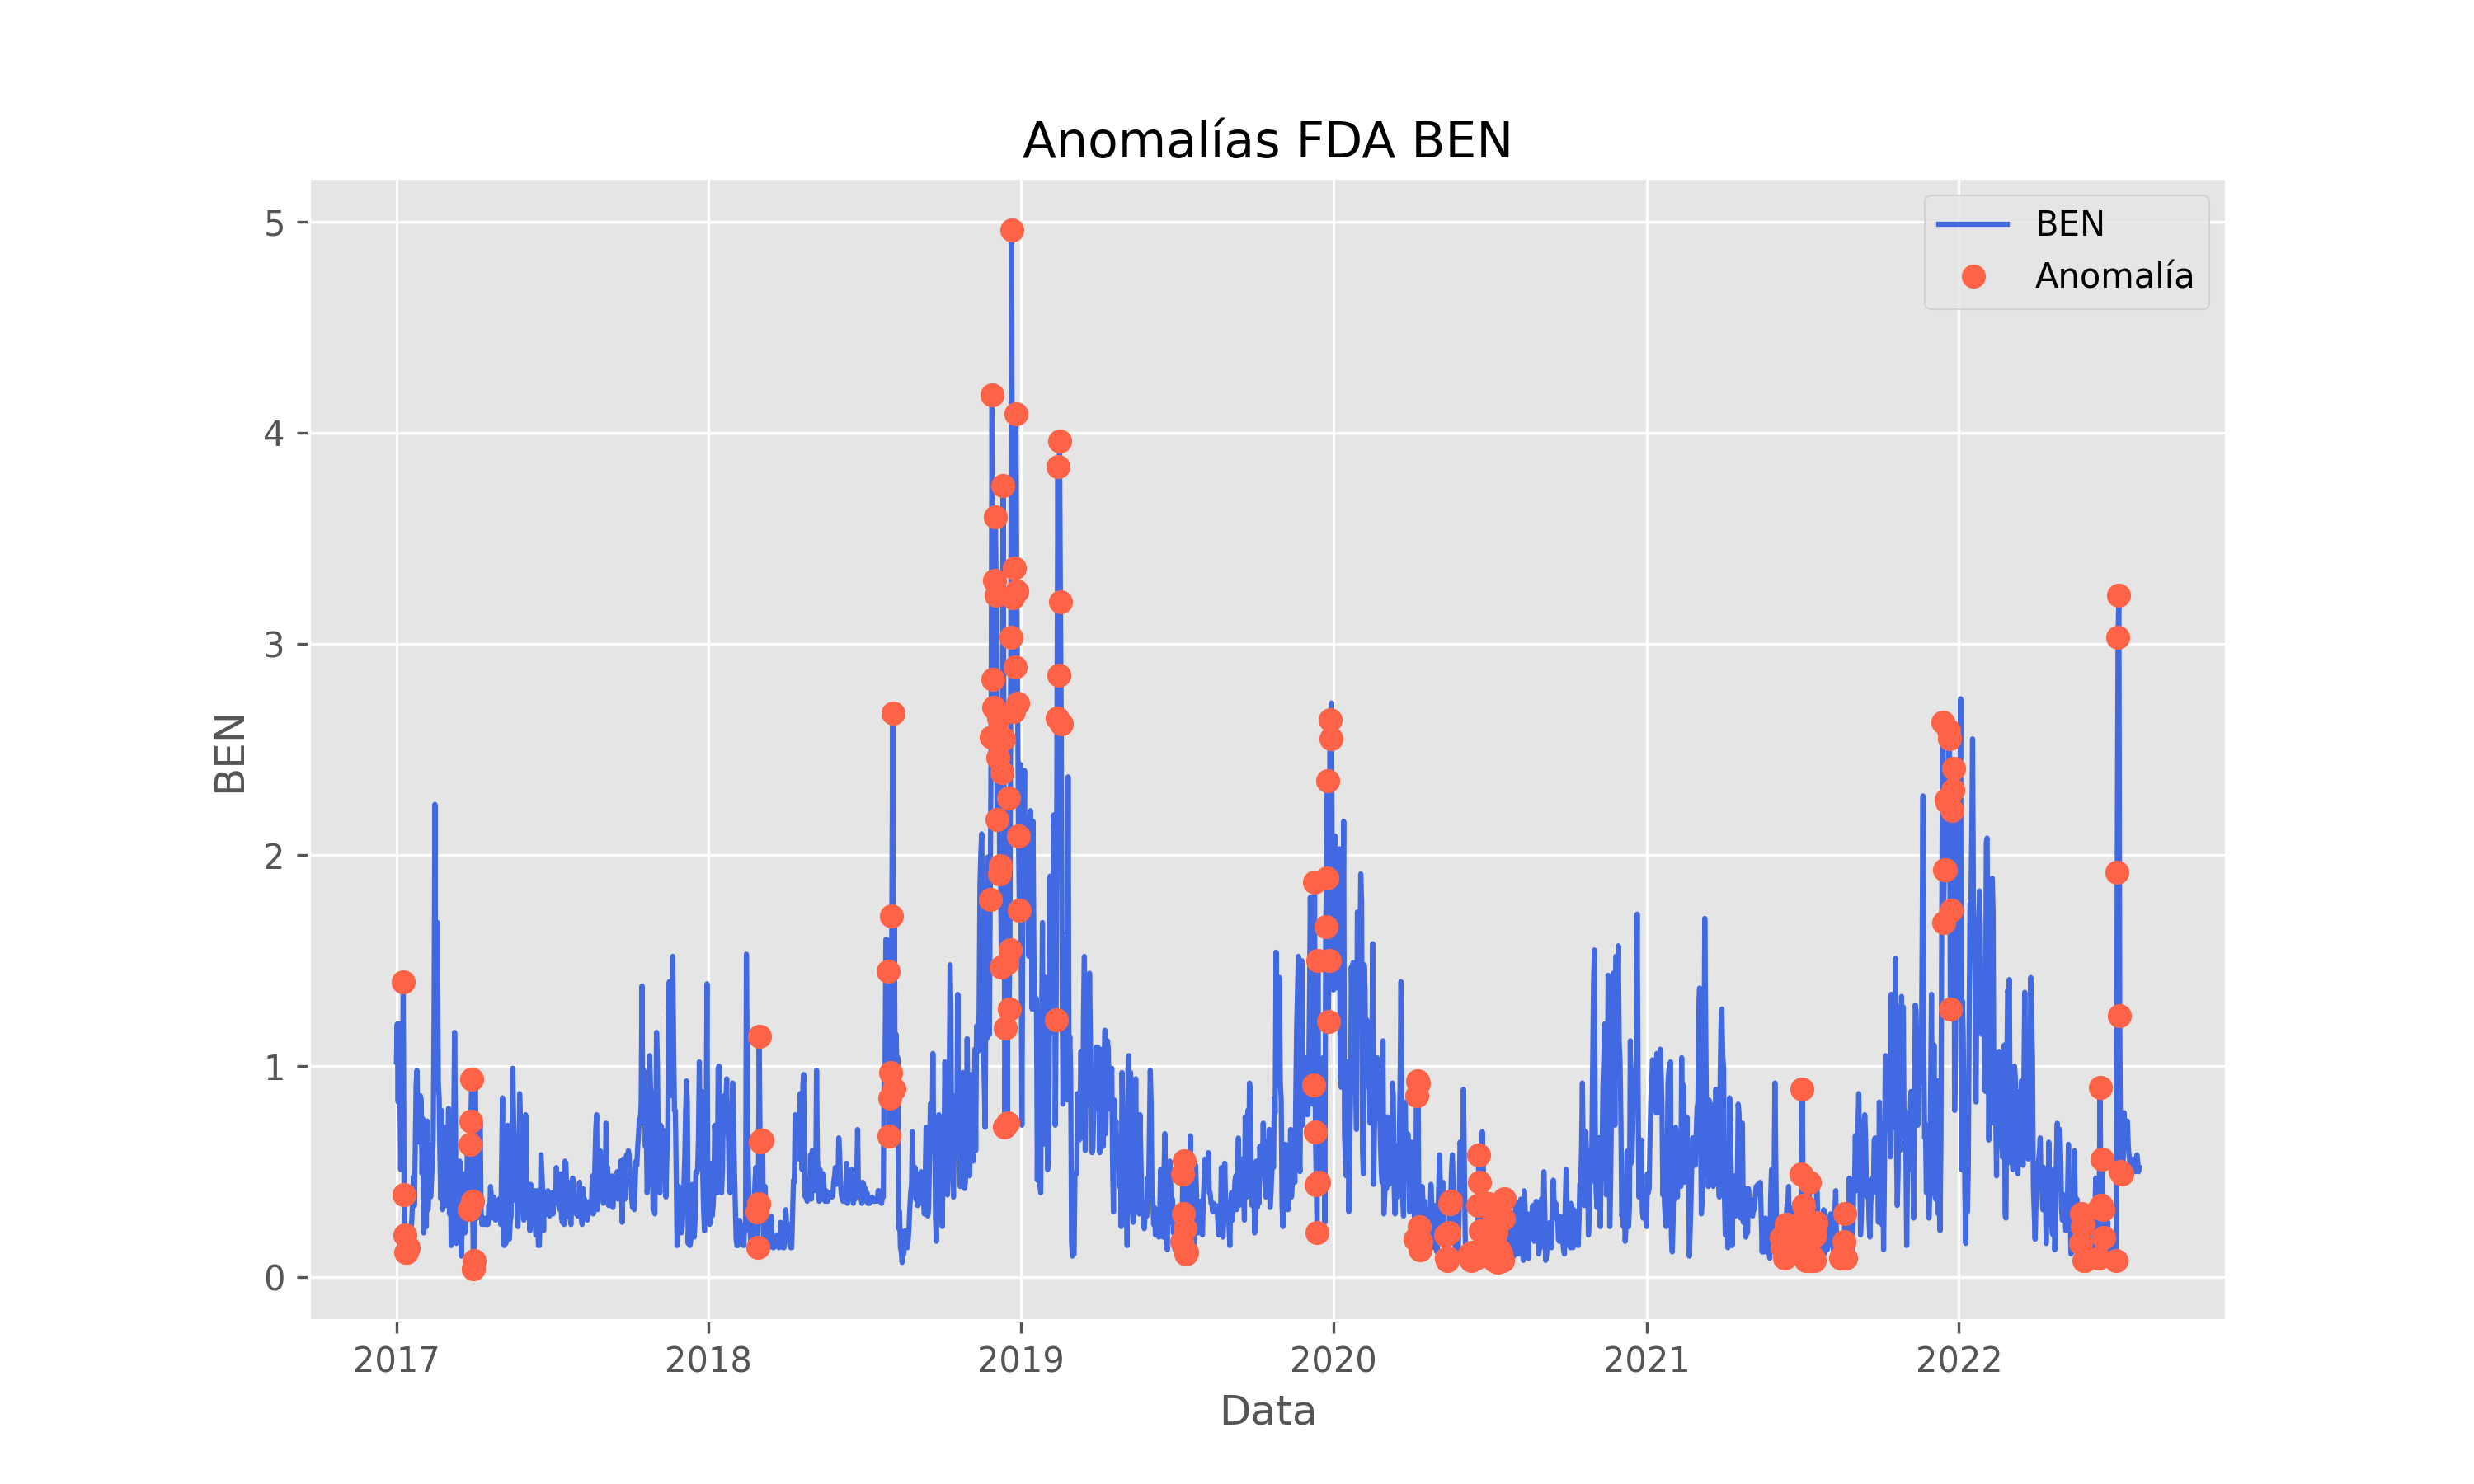

Values plotted in this chart, from the file beside it:
date; BEN; fda_BEN
2017-01-01; 1.02; 0
2017-01-02; 1.2; 0
2017-01-03; 0.83; 0
2017-01-04; 1.2; 0
2017-01-05; 0.95; 0
2017-01-06; 0.51; 0
2017-01-07; 0.76; 0
2017-01-08; 0.85; 0
2017-01-09; 1.4; 1
2017-01-10; 0.39; 1
2017-01-11; 0.2; 1
2017-01-12; 0.12; 1
2017-01-13; 0.12; 1
2017-01-14; 0.13; 1
2017-01-15; 0.14; 1
2017-01-16; 0.1; 0
2017-01-17; 0.14; 0
2017-01-18; 0.22; 0
2017-01-19; 0.27; 0
2017-01-20; 0.37; 0
2017-01-21; 0.48; 0
2017-01-22; 0.34; 0
2017-01-23; 0.6; 0
2017-01-24; 0.91; 0
2017-01-25; 0.98; 0
2017-01-26; 0.77; 0
2017-01-27; 0.65; 0
2017-01-28; 0.64; 0
2017-01-29; 0.86; 0
2017-01-30; 0.84; 0
2017-01-31; 0.49; 0
2017-02-01; 0.75; 0
2017-02-02; 0.21; 0
2017-02-03; 0.3; 0
2017-02-04; 0.32; 0
2017-02-05; 0.24; 0
2017-02-06; 0.74; 0
2017-02-07; 0.32; 0
2017-02-08; 0.41; 0
2017-02-09; 0.63; 0
2017-02-10; 0.38; 0
2017-02-11; 0.45; 0
2017-02-12; 0.54; 0
2017-02-13; 0.65; 0
2017-02-14; 1.21; 0
2017-02-15; 2.24; 0
2017-02-16; 1.18; 0
2017-02-17; 1.25; 0
2017-02-18; 1.68; 0
2017-02-19; 0.92; 0
2017-02-20; 0.85; 0
2017-02-21; 0.54; 0
2017-02-22; 0.37; 0
2017-02-23; 0.79; 0
2017-02-24; 0.32; 0
2017-02-25; 0.55; 0
2017-02-26; 0.6; 0
2017-02-27; 0.71; 0
2017-02-28; 0.34; 0
2017-03-01; 0.51; 0
... 1,978 more rows
